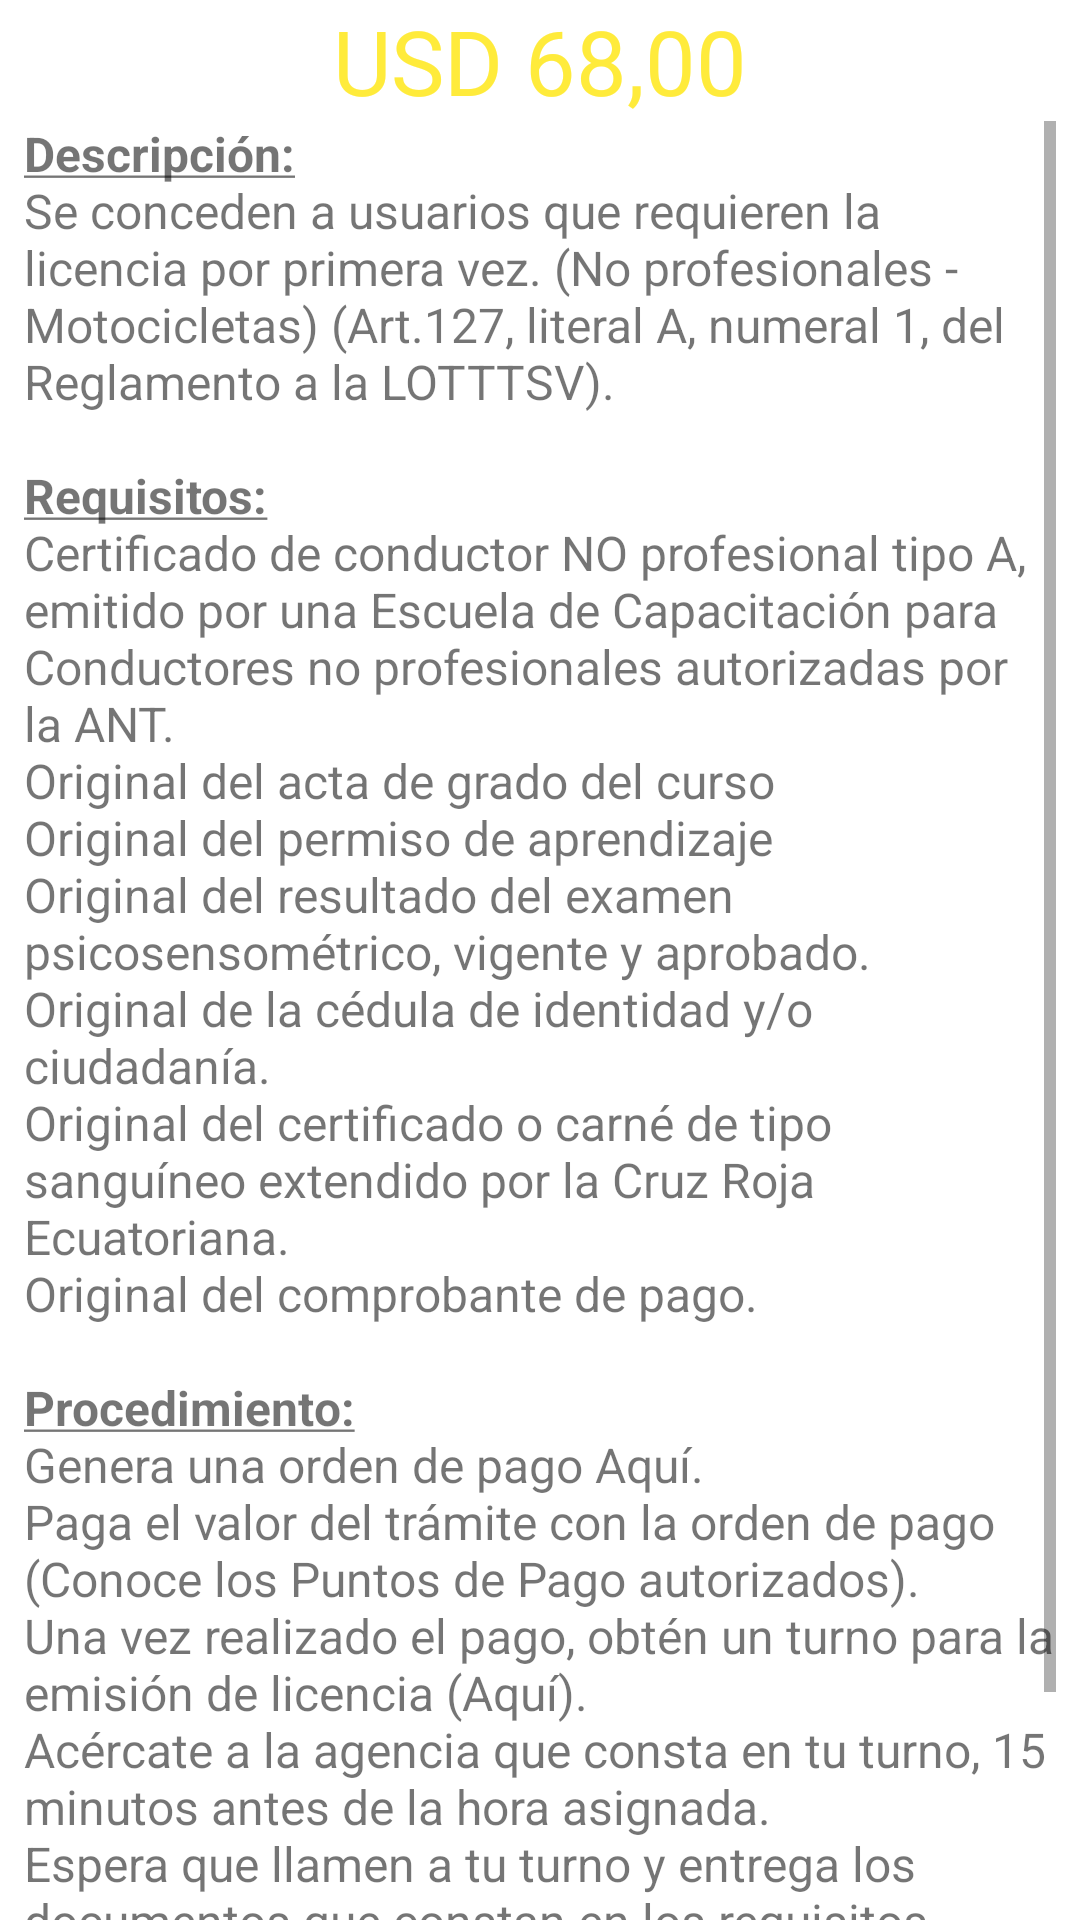

This screen was rendered from an Android layout file. Write that file and the resources it references.
<!-- AndroidManifest.xml: application theme Theme.CelicaConect_10 -->
<!-- res/layout/fragment_tipoa.xml -->
<?xml version="1.0" encoding="utf-8"?>
<FrameLayout xmlns:android="http://schemas.android.com/apk/res/android"
    xmlns:tools="http://schemas.android.com/tools"
    android:layout_width="match_parent"
    android:layout_height="match_parent"
    tools:context="Navegador.Menu.TipoLicencia.TipoA">

    
    <LinearLayout
        android:layout_width="match_parent"
        android:orientation="vertical"
        android:layout_height="match_parent">

        <TextView
            android:id="@+id/textView2"
            android:layout_width="match_parent"
            android:layout_height="wrap_content"
            android:gravity="center_horizontal"
            android:text="@string/costo_a"
            android:textColor="@color/colorPrimary"
            android:textSize="30sp" />

        <TextView
            android:id="@+id/tipoa"
            android:layout_width="match_parent"
            android:layout_height="match_parent"
            android:layout_marginLeft="8dp"
            android:layout_marginRight="8dp"
            android:scrollbars="vertical"
            android:text="@string/texto_tipoa"
            android:textSize="16sp" />


    </LinearLayout>
</FrameLayout>
<!-- resources referenced by this layout -->
<resources>
  <color name="colorPrimary">#FFEB3B</color>
  <string name="costo_a">USD 68,00</string>
  <string name="texto_tipoa">
                      <u><b>Descripción:</b></u>
                      \nSe conceden a usuarios que requieren la licencia por primera vez. (No profesionales - Motocicletas) (Art.127, literal A, numeral 1, del Reglamento a la LOTTTSV).
  
                      \n\n<u><b>Requisitos:</b></u>
                      \nCertificado de conductor NO profesional tipo A, emitido por una Escuela de Capacitación para Conductores no profesionales autorizadas por la ANT.
                      \nOriginal del acta de grado del curso
                      \nOriginal del permiso de aprendizaje
                      \nOriginal del resultado del examen psicosensométrico, vigente y aprobado.
                      \nOriginal de la cédula de identidad y/o ciudadanía.
                      \nOriginal del certificado o carné de tipo sanguíneo extendido por la Cruz Roja Ecuatoriana.
                      \nOriginal del comprobante de pago.
  
                      \n\n<u><b>Procedimiento:</b></u>
                      \nGenera una orden de pago Aquí.
                      \nPaga el valor del trámite con la orden de pago (Conoce los Puntos de Pago autorizados).
                      \nUna vez realizado el pago, obtén un turno para la emisión de licencia (Aquí).
                      \nAcércate a la agencia que consta en tu turno, 15 minutos antes de la hora asignada.
                      \nEspera que llamen a tu turno y entrega los documentos que constan en los requisitos, adjuntando el comprobante de pago original.
                      \nRealiza la evaluación teórica. Puedes revisar el Banco de Preguntas y Simulador de Examen.
                      \nEspera la entrega de tu licencia.
  
          </string>
  <style name="Theme.CelicaConect_10" parent="Theme.MaterialComponents.DayNight.DarkActionBar">
          
          <item name="colorPrimary">@color/purple_500</item>
          <item name="colorPrimaryVariant">@color/purple_700</item>
          <item name="colorOnPrimary">@color/white</item>
          
          <item name="colorSecondary">@color/teal_200</item>
          <item name="colorSecondaryVariant">@color/teal_700</item>
          <item name="colorOnSecondary">@color/black</item>
          
          <item name="android:statusBarColor">?attr/colorPrimaryVariant</item>
  
          
      </style>
  <color name="purple_500">#00a2ff</color>
  <color name="purple_700">#FFEB3B</color>
  <color name="white">#FFFFFFFF</color>
  <color name="teal_200">#FF03DAC5</color>
  <color name="teal_700">#FF018786</color>
  <color name="black">#FF000000</color>
</resources>
